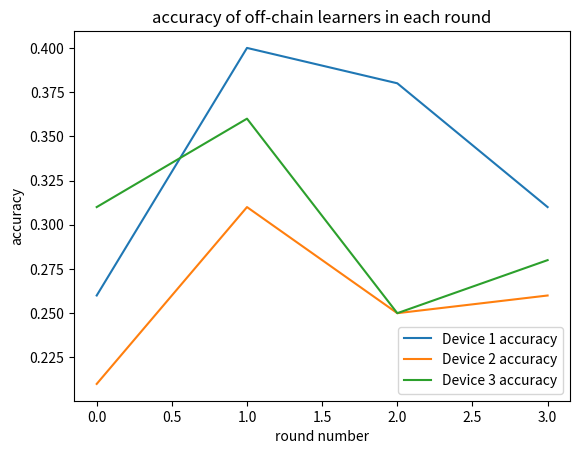

The matplotlib source for this figure:
import matplotlib.pyplot as plt

Device_1_Score = [0.26, 0.4, 0.38, 0.31]
Device_2_Score = [0.21, 0.31, 0.25, 0.26]
Device_3_Score = [0.31, 0.36, 0.25, 0.28]


plt.plot(Device_1_Score, label="Device 1 accuracy")
plt.plot(Device_2_Score, label="Device 2 accuracy")
plt.plot(Device_3_Score, label="Device 3 accuracy")

plt.xlabel('round number')
plt.ylabel('accuracy')
plt.title("accuracy of off-chain learners in each round")
plt.legend()
plt.show()